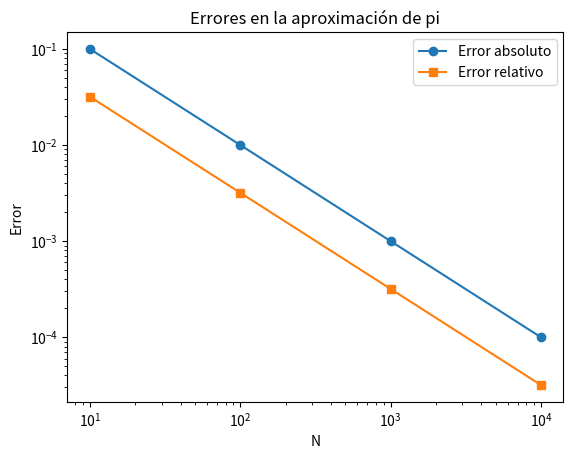

Write Python code to recreate this figure.
import numpy as np #se importan las librerias que se utilizaran
import matplotlib.pyplot as plt

def leibniz_pi(n):
    return 4 * sum((-1)**k / (2*k + 1) for k in range(n))

true_pi = np.pi
N_values = [10, 100, 1000, 10000] #aqui se inician los valores de N
errors_abs = [] #se inicia el vector de error absoluto
errors_rel = [] #se inicia el vector de error relativo

for N in N_values: # se commienza el ciclo for depeniendo del valor N
    approx_pi = leibniz_pi(N)
    error_abs = abs(true_pi - approx_pi)
    error_rel = error_abs / true_pi
    errors_abs.append(error_abs)
    errors_rel.append(error_rel)
    print(f"N={N}: Error absoluto={error_abs}, Error relativo={error_rel}")

plt.figure()
plt.plot(N_values, errors_abs, label='Error absoluto', marker='o')
plt.plot(N_values, errors_rel, label='Error relativo', marker='s')
plt.xscale('log')
plt.yscale('log')
plt.xlabel('N')
plt.ylabel('Error')
plt.legend()
plt.title('Errores en la aproximación de pi')
plt.show()